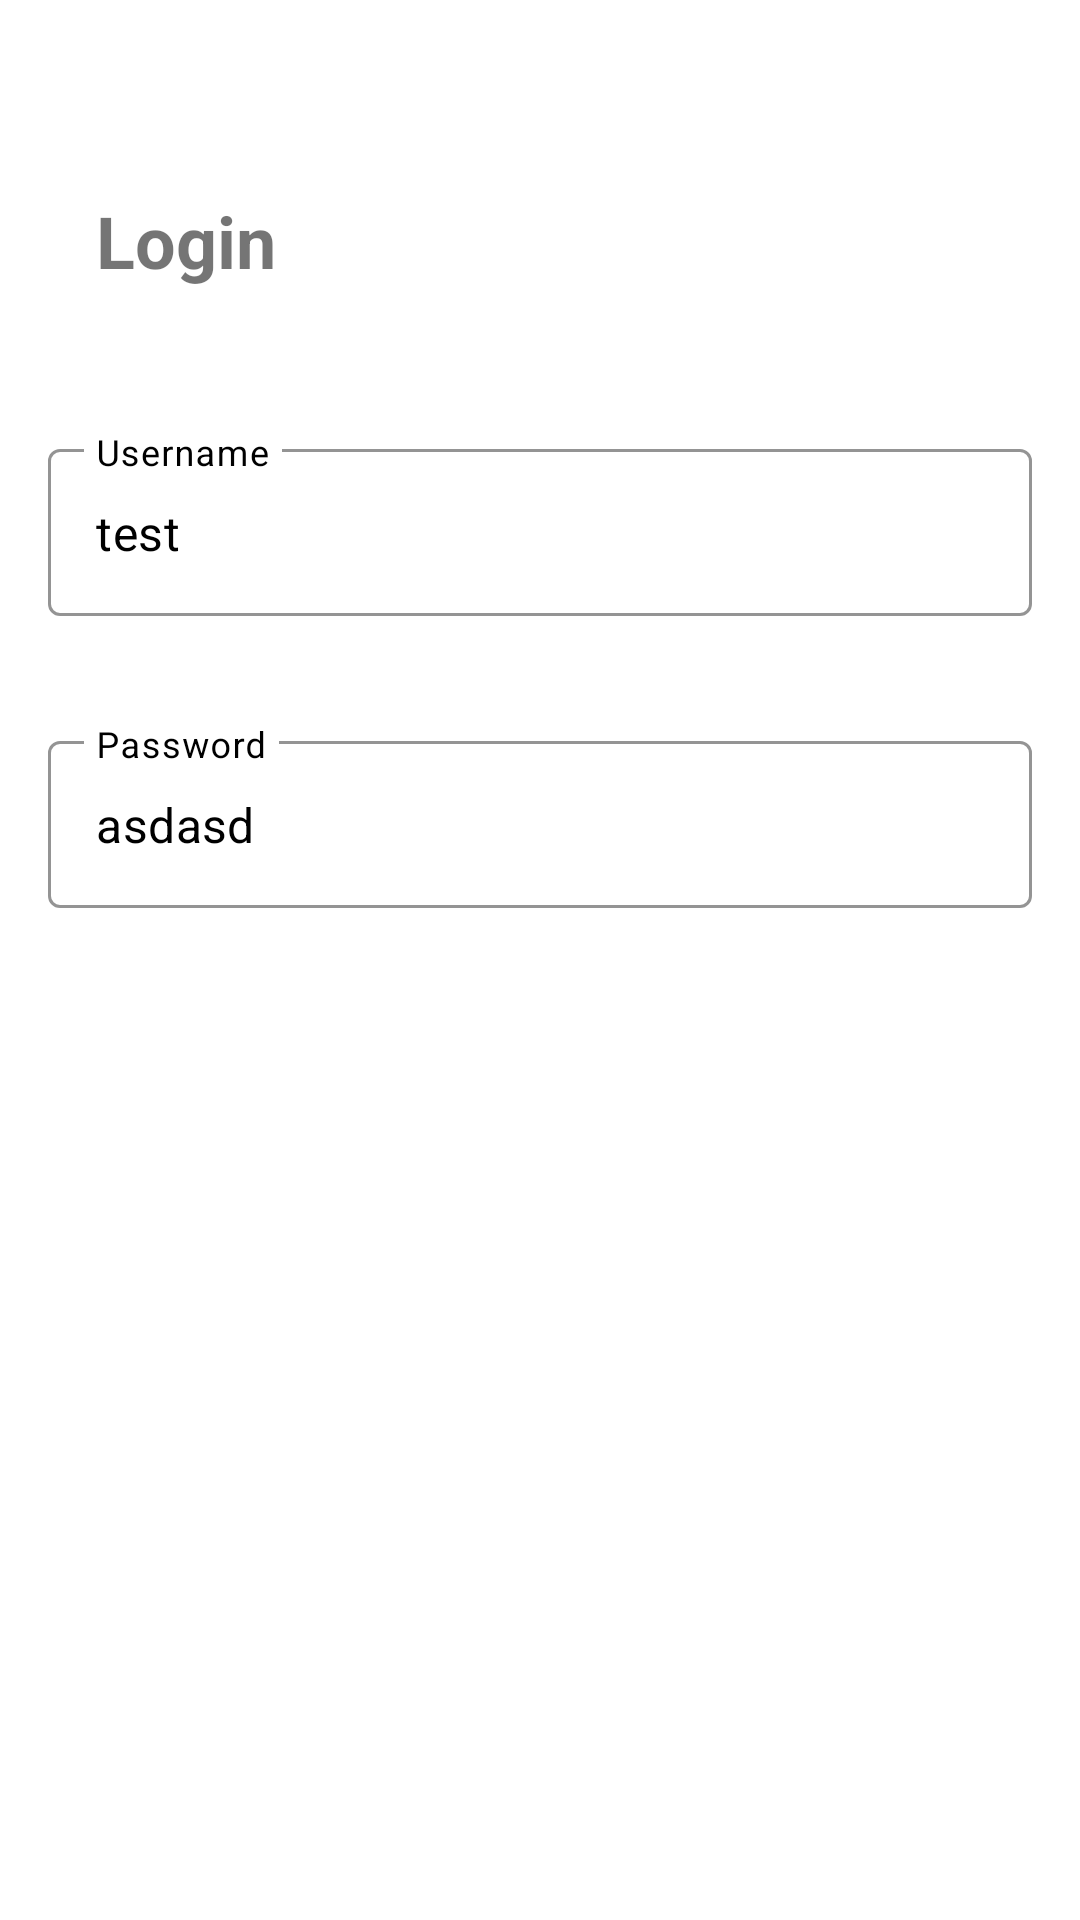

Write the Android layout XML for this screen, with the resource values it uses.
<!-- AndroidManifest.xml: application theme Theme.DanyTranferNow -->
<!-- res/layout/fragment_login.xml -->
<?xml version="1.0" encoding="utf-8"?>
<androidx.constraintlayout.widget.ConstraintLayout xmlns:android="http://schemas.android.com/apk/res/android"
    xmlns:app="http://schemas.android.com/apk/res-auto"
    xmlns:tools="http://schemas.android.com/tools"
    android:layout_width="match_parent"
    android:layout_height="match_parent"
    android:padding="16dp">

    <TextView
        android:id="@+id/textview_first"
        android:layout_width="wrap_content"
        android:layout_height="wrap_content"
        android:layout_marginStart="16dp"
        android:layout_marginTop="48dp"
        android:text="@string/login"
        android:textSize="24dp"
        app:layout_constraintStart_toStartOf="parent"
        app:layout_constraintTop_toTopOf="parent" />

    <Button
        android:id="@+id/button_first"
        android:layout_width="0dp"
        android:layout_height="wrap_content"
        android:layout_marginStart="32dp"
        android:layout_marginEnd="32dp"
        android:layout_marginBottom="32dp"
        android:background="@drawable/button_border"
        android:backgroundTint="@color/black"
        android:padding="10dp"
        android:text="@string/register"
        android:textColor="@color/white"
        app:layout_constraintBottom_toBottomOf="parent"
        app:layout_constraintEnd_toEndOf="parent"
        app:layout_constraintStart_toStartOf="parent" />

    <Button
        android:id="@+id/button_login"
        android:layout_width="0dp"
        android:layout_height="wrap_content"
        android:layout_marginStart="32dp"
        android:layout_marginEnd="32dp"
        android:layout_marginBottom="16dp"
        android:background="@drawable/button_border"
        android:padding="10dp"
        android:text="@string/login"
        android:textColor="@color/white"
        app:layout_constraintBottom_toTopOf="@+id/button_first"
        app:layout_constraintEnd_toEndOf="parent"
        app:layout_constraintStart_toStartOf="parent"
        app:layout_constraintTop_toBottomOf="@+id/login_password_editText"
        app:layout_constraintVertical_bias="0.95" />


    <com.google.android.material.textfield.TextInputLayout
        android:id="@+id/login_username_editText"
        style="@style/Widget.MaterialComponents.TextInputLayout.OutlinedBox"
        android:layout_width="match_parent"
        android:layout_height="wrap_content"
        android:layout_marginTop="48dp"
        android:hint="Username"
        android:textColorHint="@color/black"
        app:boxStrokeColor="@color/black"
        app:boxStrokeWidthFocused="2dp"
        app:endIconMode="clear_text"
        app:endIconTint="@color/black"
        app:hintTextColor="@color/black"
        app:layout_constraintTop_toBottomOf="@+id/textview_first"
        app:startIconTint="@color/black"
        app:errorEnabled="true"
        app:errorTextColor="@android:color/holo_red_light"
        tools:layout_editor_absoluteX="16dp">

        <com.google.android.material.textfield.TextInputEditText
            android:id="@+id/username_editText"
            android:layout_width="match_parent"
            android:layout_height="match_parent"
            android:inputType="text"
            android:text="test"
            android:textColor="@color/black"
            android:textCursorDrawable="@null" />
    </com.google.android.material.textfield.TextInputLayout>

    <com.google.android.material.textfield.TextInputLayout
        android:id="@+id/login_password_editText"
        style="@style/Widget.MaterialComponents.TextInputLayout.OutlinedBox"
        android:layout_width="match_parent"
        android:layout_height="wrap_content"
        android:layout_marginTop="16dp"
        android:hint="Password"
        app:errorEnabled="true"
        app:errorTextColor="@android:color/holo_red_light"
        android:textColorHint="@color/black"
        app:boxStrokeColor="@color/black"
        app:boxStrokeWidthFocused="2dp"
        app:endIconMode="clear_text"
        app:endIconTint="@color/black"
        app:hintTextColor="@color/black"
        app:layout_constraintTop_toBottomOf="@+id/login_username_editText"
        app:startIconTint="@color/black"
        tools:layout_editor_absoluteX="16dp">

        <com.google.android.material.textfield.TextInputEditText
            android:id="@+id/password_editText"
            android:layout_width="match_parent"
            android:layout_height="match_parent"
            android:inputType="text"
            android:text="asdasd"
            android:textColor="@color/black"
            android:textCursorDrawable="@null" />
    </com.google.android.material.textfield.TextInputLayout>

    <FrameLayout
        xmlns:android="http://schemas.android.com/apk/res/android"
        android:id="@+id/progress"
        android:layout_width="match_parent"
        android:layout_height="match_parent"
        android:visibility="gone">

        <ProgressBar
            android:id="@+id/progress_bar"
            android:layout_width="wrap_content"
            android:layout_height="wrap_content"
            android:layout_gravity="center" />

    </FrameLayout>


</androidx.constraintlayout.widget.ConstraintLayout>
<!-- resources referenced by this layout -->
<resources>
  <color name="black">#FF000000</color>
  <color name="white">#FFFFFFFF</color>
  <string name="login"><b>Login</b></string>
  <string name="register"><b>Register</b></string>
  <style name="Theme.DanyTranferNow" parent="Theme.MaterialComponents.DayNight.DarkActionBar">
          
          <item name="colorPrimary">@color/purple_500</item>
          <item name="colorPrimaryVariant">@color/purple_700</item>
          <item name="colorOnPrimary">@color/white</item>
          
          <item name="colorSecondary">@color/teal_200</item>
          <item name="colorSecondaryVariant">@color/teal_700</item>
          <item name="colorOnSecondary">@color/black</item>
          
          <item name="android:statusBarColor" tools:targetApi="l">?attr/colorPrimaryVariant</item>
          
      </style>
  <color name="purple_500">#FF3500B3</color>
  <color name="purple_700">#FF3700B3</color>
  <color name="teal_200">#FF03DAC5</color>
  <color name="teal_700">#FF018786</color>
</resources>
